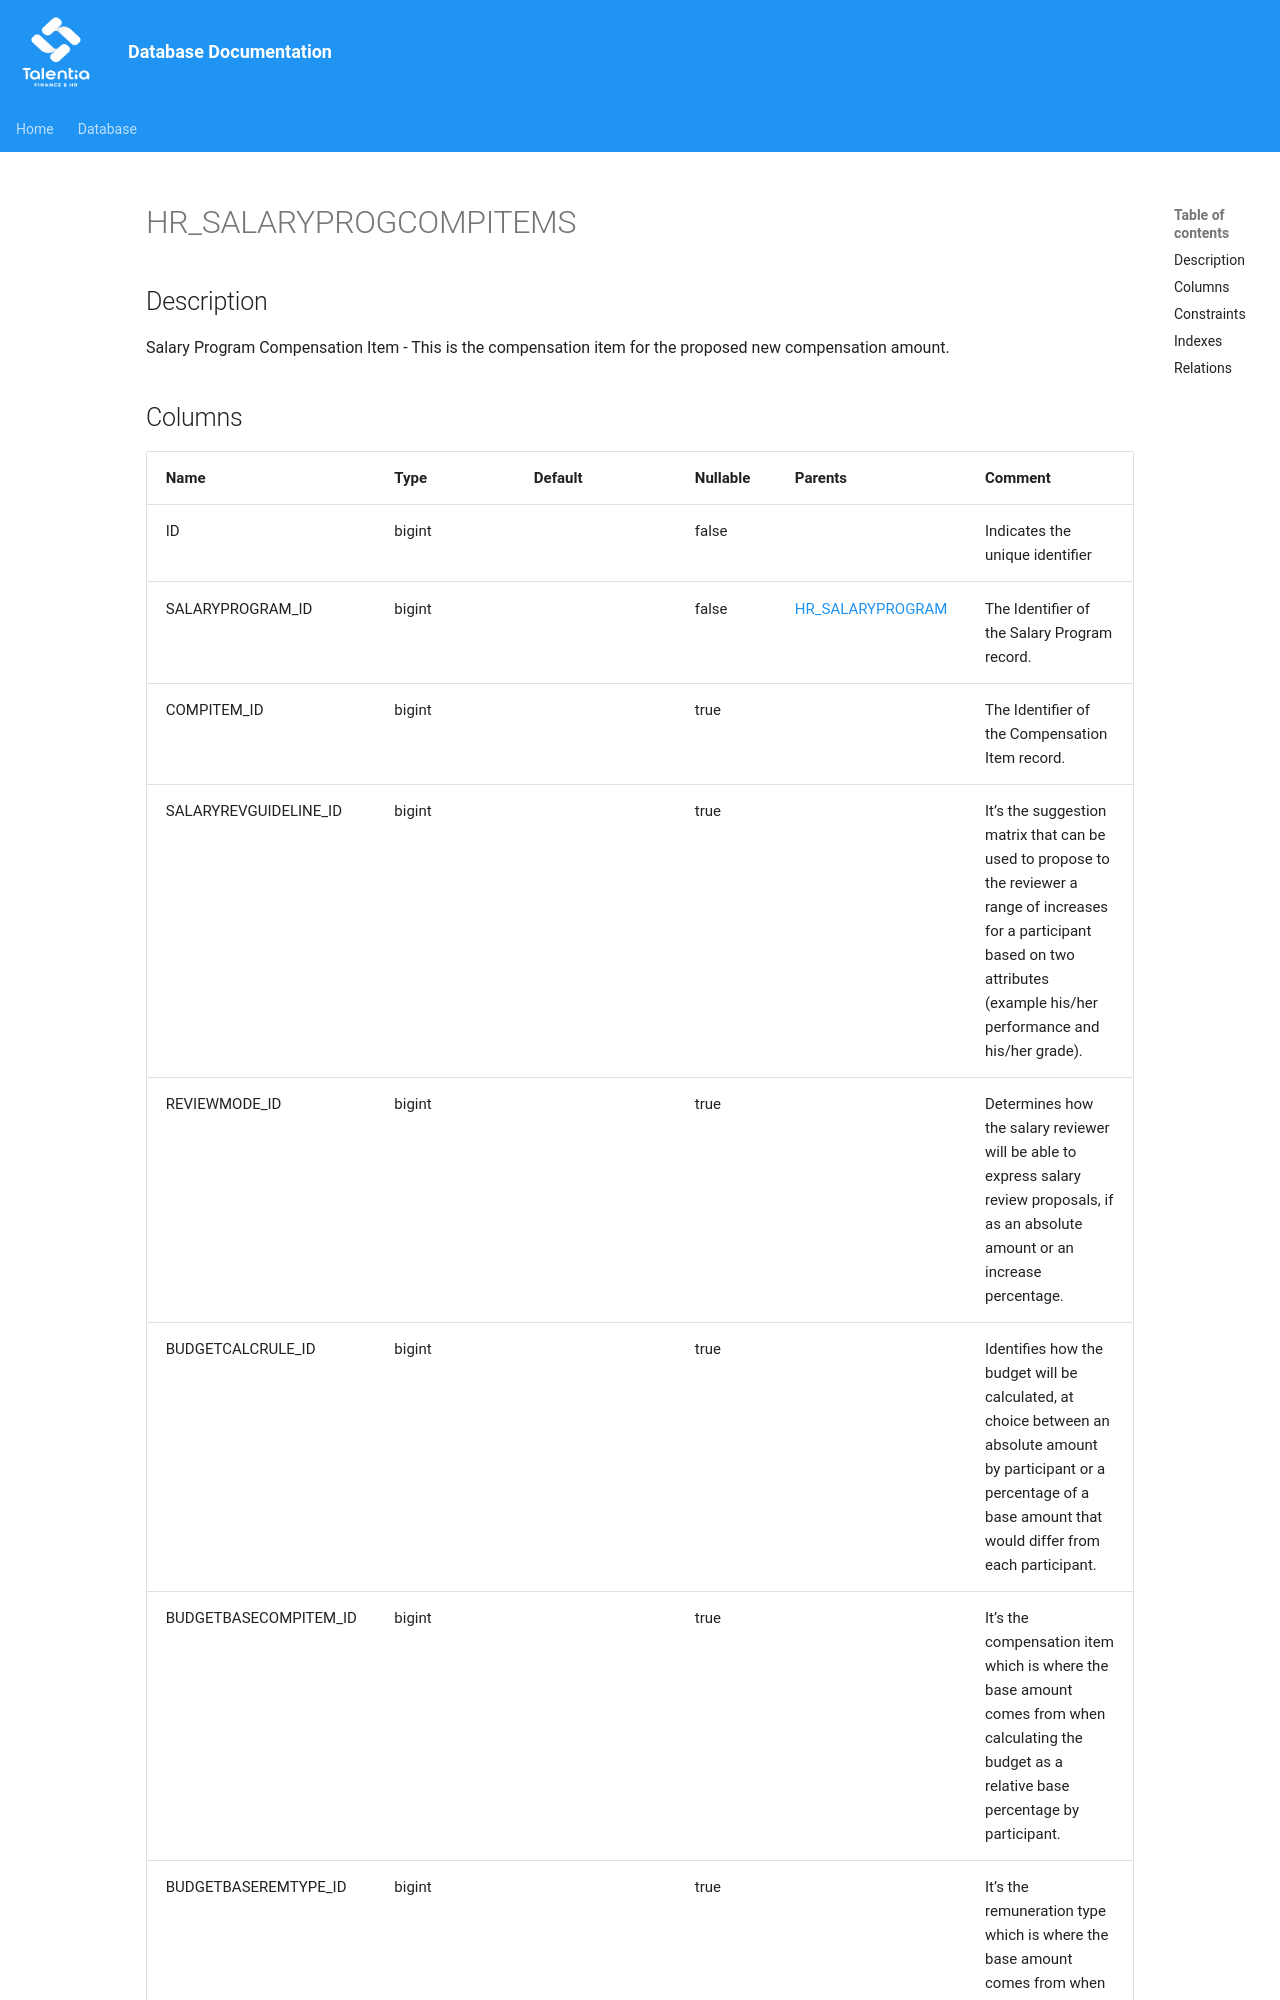

repository: giovanniporcelli/documentazione-db · page: schema/HR_SALARYPROGCOMPITEMS/index.html · generator: mkdocs

# HR_SALARYPROGCOMPITEMS

## Description

Salary Program Compensation Item - This is the compensation item for the proposed new compensation amount.  


## Columns

| Name | Type | Default | Nullable | Parents | Comment |
| ---- | ---- | ------- | -------- | ------- | ------- |
| ID | bigint |  | false |  | Indicates the unique identifier |
| SALARYPROGRAM_ID | bigint |  | false | [HR_SALARYPROGRAM](HR_SALARYPROGRAM.md) | The Identifier of the Salary Program record. |
| COMPITEM_ID | bigint |  | true |  | The Identifier of the Compensation Item record. |
| SALARYREVGUIDELINE_ID | bigint |  | true |  | It’s the suggestion matrix that can be used to propose to the reviewer a range of increases for a participant based on two attributes (example his/her performance and his/her grade). |
| REVIEWMODE_ID | bigint |  | true |  | Determines how the salary reviewer will be able to express salary review proposals, if as an absolute amount or an increase percentage. |
| BUDGETCALCRULE_ID | bigint |  | true |  | Identifies how the budget will be calculated, at choice between an absolute amount by participant or a percentage of a base amount that would differ from each participant. |
| BUDGETBASECOMPITEM_ID | bigint |  | true |  | It’s the compensation item which is where the base amount comes from when calcula
